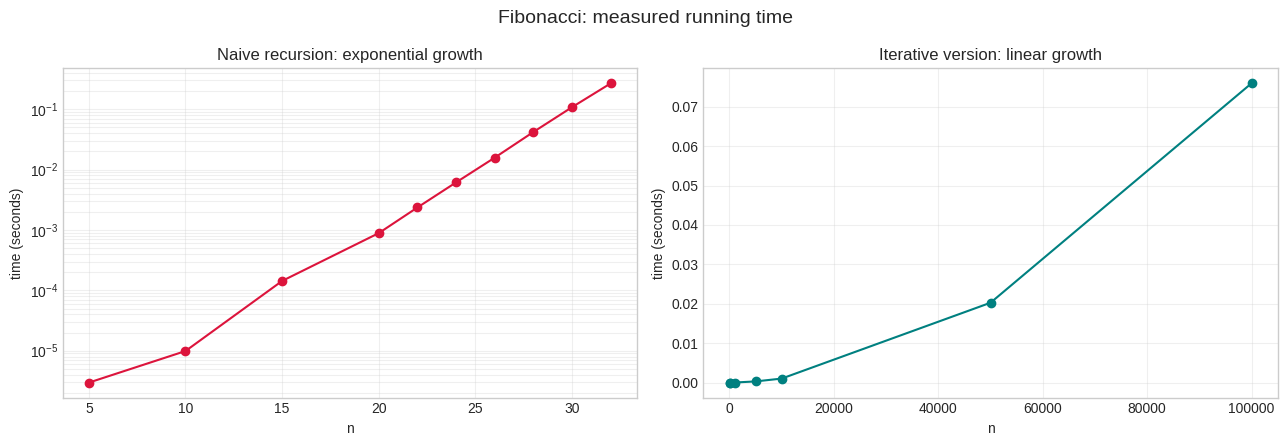

Here is the Python script that generated this plot:
# %% [markdown]
# # Practical 1 — Fibonacci Numbers: Recursive and Iterative Algorithms
#
# **Subject:** Design and Analysis of Algorithms (410241)  
# **Class:** B.E. Computer Engineering, Semester I  
# **Lab:** Laboratory Practice III (410246)
#
# ---
#
# ## 1. Aim
#
# Write a non-recursive (iterative) and a recursive program to calculate the
# $n^{th}$ Fibonacci number, and analyse the time and space complexity of both
# approaches.
#
# ## 2. Problem statement
#
# The Fibonacci sequence is defined by the recurrence
#
# $$F_0 = 0,\qquad F_1 = 1,\qquad F_n = F_{n-1} + F_{n-2}\ \ (n \ge 2).$$
#
# Implement the following three variants and compare them:
#
# 1. **Naive recursion** — a direct translation of the recurrence.
# 2. **Iterative (bottom-up)** — compute the sequence with a loop.
# 3. **Memoisation (top-down DP)** — recursion with a cache (added for comparison).
#
# ## 3. Objectives
#
# - Understand how a recurrence relation is converted into a recursive function.
# - Understand the role of the call stack in recursion.
# - Measure running time empirically and relate it to asymptotic complexity.
# - Compare recursion, iteration and dynamic programming.
#
# ## 4. Theory
#
# ### 4.1 Recursive formulation
#
# ```text
# FIB-REC(n)
#     if n < 2
#         return n
#     return FIB-REC(n-1) + FIB-REC(n-2)
# ```
#
# The recursion tree for `FIB-REC(5)` is:
#
# ```text
#                     fib(5)
#                  /          \
#              fib(4)         fib(3)
#             /     \        /     \
#         fib(3)   fib(2)  fib(2)  fib(1)
#         /   \     /  \    /  \
#     fib(2) fib(1) ...  ... ... ...
# ```
#
# The same sub-problem (for example `fib(2)`) is solved many times. The number
# of calls grows approximately as $\phi^n$, where $\phi = (1+\sqrt5)/2 \approx
# 1.618$ is the golden ratio. Therefore the running time is **exponential**,
# $O(2^n)$ (more precisely $\Theta(\phi^n)$).
#
# The recursion depth is $n$, so the call stack uses **$O(n)$ space**.
#
# ### 4.2 Iterative formulation
#
# Only the previous two values are needed:
#
# ```text
# FIB-ITER(n)
#     if n < 2: return n
#     a = 0; b = 1
#     for i = 2 to n
#         c = a + b
#         a = b
#         b = c
#     return b
# ```
#
# This performs $n-1$ additions, so the time complexity is **$O(n)$** and the
# extra space is **$O(1)$**.
#
# ### 4.3 Memoisation
#
# A cache stores each $F_i$ the first time it is computed. Every state is
# computed once, so the time becomes **$O(n)$** and the space becomes **$O(n)$**
# for the cache plus $O(n)$ for the call stack.
#
# ### 4.4 Summary
#
# | Variant | Time | Extra space | Recomputes sub-problems? |
# |---|---|---|---|
# | Naive recursion | $O(2^n)$ | $O(n)$ stack | Yes |
# | Iterative | $O(n)$ | $O(1)$ | No |
# | Memoised recursion | $O(n)$ | $O(n)$ | No |
#
# > **Note on Python integers.** Python uses arbitrary-precision integers, so
# > adding two large Fibonacci numbers is not a constant-time operation. The
# > $O(n)$ bound is the standard unit-cost RAM model; for very large $n$ the
# > bit complexity also grows because $F_n$ has $\Theta(n)$ bits.

# %%
from functools import lru_cache
from time import perf_counter
import sys

import matplotlib.pyplot as plt
import pandas as pd

plt.style.use("seaborn-v0_8-whitegrid")
pd.set_option("display.float_format", lambda value: f"{value:.6g}")

# %%
def fib_recursive(n: int, calls: list | None = None) -> int:
    """Return F(n) using the direct recursive definition.

    ``calls`` is an optional one-element list used as a counter so that the
    number of function calls can be measured without a global variable.
    """
    if n < 0:
        raise ValueError("n must be a non-negative integer")
    if calls is not None:
        calls[0] += 1
    if n < 2:
        return n
    return fib_recursive(n - 1, calls) + fib_recursive(n - 2, calls)


def fib_iterative(n: int) -> int:
    """Return F(n) using O(n) time and O(1) extra space."""
    if n < 0:
        raise ValueError("n must be a non-negative integer")
    if n < 2:
        return n
    previous, current = 0, 1
    for _ in range(2, n + 1):
        previous, current = current, previous + current
    return current


@lru_cache(maxsize=None)
def fib_memoised(n: int) -> int:
    """Return F(n) using top-down dynamic programming (memoisation)."""
    if n < 0:
        raise ValueError("n must be a non-negative integer")
    if n < 2:
        return n
    return fib_memoised(n - 1) + fib_memoised(n - 2)


# %%
# Test case 1: the first 15 Fibonacci numbers should match in all variants.
first_fifteen = [fib_iterative(n) for n in range(15)]
print("First 15 Fibonacci numbers:")
print(first_fifteen)

assert all(
    fib_recursive(n) == fib_memoised(n) == fib_iterative(n) == first_fifteen[n]
    for n in range(15)
)
print("\nAll three implementations agree for n = 0 ... 14  ✓")

# %%
# Test case 2: boundary and invalid inputs.
print("F(0)  =", fib_iterative(0))
print("F(1)  =", fib_iterative(1))
print("F(10) =", fib_iterative(10))
print("F(50) =", fib_iterative(50))

for bad_value in (-1, -10):
    try:
        fib_iterative(bad_value)
    except ValueError as error:
        print(f"ValueError for n={bad_value}: {error}")

# %%
# Count how many recursive calls are made for selected values of n.
call_counts = []
for n in range(0, 21):
    counter = [0]
    value = fib_recursive(n, counter)
    call_counts.append({"n": n, "F(n)": value, "recursive calls": counter[0]})

call_table = pd.DataFrame(call_counts)
call_table.head(11)

# %% [markdown]
# The number of calls roughly doubles when $n$ increases by one, which is the
# signature of exponential growth. For `n = 20` the recursive version already
# makes more than 20,000 calls for a result that the loop computes in 20 steps.

# %%
# Benchmark the recursive version. The values are intentionally kept small:
# the runtime grows exponentially and n = 35 would already take several seconds.
recursive_sizes = [5, 10, 15, 20, 22, 24, 26, 28, 30, 32]
recursive_times = []

for n in recursive_sizes:
    start = perf_counter()
    fib_recursive(n)
    elapsed = perf_counter() - start
    recursive_times.append(elapsed)

recursive_results = pd.DataFrame(
    {"n": recursive_sizes, "time (seconds)": recursive_times}
)
recursive_results

# %%
# Benchmark the iterative version for much larger inputs.
iterative_sizes = [10, 100, 1_000, 5_000, 10_000, 50_000, 100_000]
iterative_times = []

for n in iterative_sizes:
    start = perf_counter()
    fib_iterative(n)
    elapsed = perf_counter() - start
    iterative_times.append(elapsed)

iterative_results = pd.DataFrame(
    {"n": iterative_sizes, "time (seconds)": iterative_times}
)
iterative_results

# %%
fig, axes = plt.subplots(1, 2, figsize=(13, 4.5))

axes[0].plot(
    recursive_results["n"],
    recursive_results["time (seconds)"],
    "o-",
    color="crimson",
)
axes[0].set_title("Naive recursion: exponential growth")
axes[0].set_xlabel("n")
axes[0].set_ylabel("time (seconds)")
axes[0].set_yscale("log")
axes[0].grid(True, which="both", alpha=0.3)

axes[1].plot(
    iterative_results["n"],
    iterative_results["time (seconds)"],
    "o-",
    color="teal",
)
axes[1].set_title("Iterative version: linear growth")
axes[1].set_xlabel("n")
axes[1].set_ylabel("time (seconds)")
axes[1].grid(True, alpha=0.3)

fig.suptitle("Fibonacci: measured running time", fontsize=14)
plt.tight_layout()
plt.show()

# %%
# A direct comparison at n = 30: recursion vs iteration vs memoisation.
n = 30
start = perf_counter(); value_recursive = fib_recursive(n); time_recursive = perf_counter() - start
start = perf_counter(); value_iterative = fib_iterative(n); time_iterative = perf_counter() - start
start = perf_counter(); value_memoised = fib_memoised(n);  time_memoised = perf_counter() - start

comparison = pd.DataFrame(
    [
        {"variant": "Naive recursion", "F(30)": value_recursive,
         "time (seconds)": time_recursive},
        {"variant": "Iterative", "F(30)": value_iterative,
         "time (seconds)": time_iterative},
        {"variant": "Memoised", "F(30)": value_memoised,
         "time (seconds)": time_memoised},
    ]
)
comparison

# %%
# ============================================================================
# DETAILED OUTPUT EXPLANATION
# ============================================================================
# This final cell converts the raw numbers above into a guided report. Every
# number below is read from the variables that were computed in this notebook,
# so the explanation stays correct if the notebook is executed again.
print("DETAILED OUTPUT EXPLANATION - DAA Practical 1 (Fibonacci)")
print("=" * 78)
print(
    "The experiment compares three ways to compute F(n): naive recursion,\n"
    "bottom-up iteration and top-down memoisation. The key question is not\n"
    "only whether they return the same value, but how much work each one does."
)

print("\n1. CORRECTNESS OF THE THREE IMPLEMENTATIONS")
print("-" * 78)
print("First 15 Fibonacci numbers:", first_fifteen)
print("F(0), F(1), F(10), F(50):",
      fib_iterative(0), fib_iterative(1), fib_iterative(10), fib_iterative(50))
print(
    "All three variants agree for n = 0 ... 14:",
    all(fib_recursive(i) == fib_memoised(i) == fib_iterative(i) for i in range(15)),
)
print("Interpretation: the three code paths implement the same recurrence,")
print("so correctness checks must pass before any timing comparison is valid.")

print("\n2. RECURSIVE CALL COUNT (THE EXPONENTIAL WORK)")
print("-" * 78)
calls_20 = int(call_table.loc[call_table["n"] == 20, "recursive calls"].iloc[0])
calls_19 = int(call_table.loc[call_table["n"] == 19, "recursive calls"].iloc[0])
growth_factor = calls_20 / calls_19
print(f"Recursive calls for n=19 : {calls_19:,}")
print(f"Recursive calls for n=20 : {calls_20:,}")
print(f"Growth factor from n=19 to n=20: {growth_factor:.3f}x")
print("The call count multiplies by roughly the golden ratio (about 1.618)")
print("when n increases by one. This is why naive recursion is exponential:")
print("the same sub-problems (for example F(2)) are solved again and again.")

print("\n3. MEASURED RUNNING TIME")
print("-" * 78)
recursive_max_n = int(recursive_results["n"].max())
recursive_max_time = float(
    recursive_results.loc[recursive_results["n"] == recursive_max_n, "time (seconds)"].iloc[0]
)
iterative_max_n = int(iterative_results["n"].max())
iterative_max_time = float(
    iterative_results.loc[iterative_results["n"] == iterative_max_n, "time (seconds)"].iloc[0]
)
print(f"Naive recursion at n={recursive_max_n}: {recursive_max_time:.6f} s")
print(f"Iterative loop  at n={iterative_max_n:,}: {iterative_max_time:.6f} s")
print(
    "The iterative version handles an input about "
    f"{iterative_max_n / recursive_max_n:,.0f} times larger while still being "
    "faster."
)
print("The recursive benchmark stops at small n because its runtime explodes;")
print("the iterative benchmark can continue to n=100,000 without a stack limit.")

print("\n4. DIRECT COMPARISON AT n = 30")
print("-" * 78)
for _, row in comparison.iterrows():
    print(f"{row['variant']:18s}: F(30) = {row['F(30)']:,}, time = {row['time (seconds)']:.6f} s")
recursive_30 = float(
    comparison.loc[comparison["variant"] == "Naive recursion", "time (seconds)"].iloc[0]
)
iterative_30 = float(
    comparison.loc[comparison["variant"] == "Iterative", "time (seconds)"].iloc[0]
)
memoised_30 = float(
    comparison.loc[comparison["variant"] == "Memoised", "time (seconds)"].iloc[0]
)
print(f"All three F(30) values are equal: {comparison['F(30)'].nunique() == 1}")
print(f"Iterative is {recursive_30 / max(iterative_30, 1e-15):,.0f}x faster than naive recursion.")
print(f"Memoisation is {recursive_30 / max(memoised_30, 1e-15):,.0f}x faster than naive recursion.")
print("Memoisation removes repeated work but keeps the recursive call overhead,")
print("so the iterative constant factor is usually the smallest.")

print("\n5. COMPLEXITY TAKEAWAY")
print("-" * 78)
print("Naive recursion : time O(2^n) / Theta(phi^n), stack space O(n)")
print("Iterative       : time O(n), extra space O(1)")
print("Memoised        : time O(n), cache + stack space O(n)")
print("Use the iterative version in production. Use recursion only when the")
print("recursive structure is clearer and memoisation removes the repeated work.")

# %% [markdown]
# ### Observations
#
# 1. The recursive implementation is a direct translation of the mathematical
#    definition and is easy to read, but it recomputes the same values many
#    times. Its runtime grows exponentially.
# 2. The iterative implementation performs one addition per term and uses only
#    two variables. It is dramatically faster for large $n$.
# 3. Memoisation keeps the recursive structure but removes repeated work. It is
#    a good compromise when the recursive formulation is more natural.
# 4. Recursion is limited by the Python call-stack limit. The iterative version
#    has no such limit and can compute very large indices (subject only to time
#    and memory).
#
# ### Complexity analysis
#
# | Variant | Recurrence / loop | Time | Space |
# |---|---|---|---|
# | Recursive | $T(n)=T(n-1)+T(n-2)+O(1)$ | $O(2^n)$ | $O(n)$ call stack |
# | Iterative | one loop of $n-1$ iterations | $O(n)$ | $O(1)$ |
# | Memoised | each state once | $O(n)$ | $O(n)$ |
#
# ## 5. Conclusion
#
# We implemented recursive, iterative and memoised Fibonacci algorithms and
# verified that they produce the same sequence. The experiment clearly shows
# the difference between exponential and linear growth: the recursive version
# is elegant but impractical for large $n$, while the iterative version is
# simple, fast and memory-efficient. Memoisation demonstrates how dynamic
# programming removes overlapping sub-problems.
#
# ## 6. Viva questions
#
# | Question | Short answer |
# |---|---|
# | What is the recurrence for Fibonacci numbers? | $F_n=F_{n-1}+F_{n-2}$, with $F_0=0,F_1=1$. |
# | Why is naive recursion exponential? | It solves the same sub-problems repeatedly; the call tree has about $\phi^n$ nodes. |
# | What is the space complexity of recursive Fibonacci? | $O(n)$ because the call stack can be $n$ levels deep. |
# | How does memoisation improve it? | It caches each result, so each state is computed once: $O(n)$ time. |
# | Which version would you use in production? | The iterative version: $O(n)$ time, $O(1)$ extra space, no stack limit. |
# | What is the difference between recursion and iteration? | Recursion uses the call stack and a base case; iteration uses a loop and explicit state. |
# | What is tail recursion? | A recursive call that is the last operation; some languages optimise it into a loop. Python does not. |
